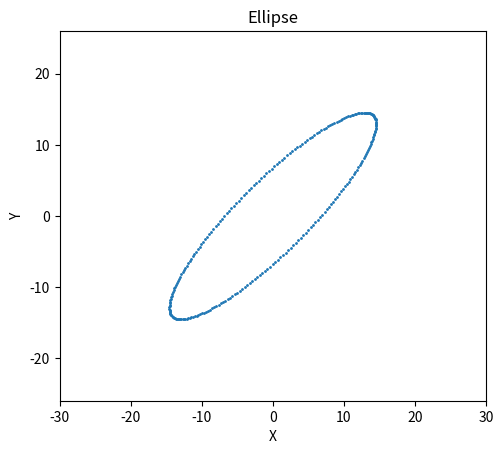

Write Python code to recreate this figure.
import numpy as np
import matplotlib.pyplot as plt

from collections import namedtuple

Point = namedtuple("Point", "x y")


def calculate_points_farther_density(width: float, height: float, amount: int = 100):

    result: list[Point] = []

    # Define the density inversion parameter.
    d = 0.02

    # Generate angles.
    angles = np.linspace(0, 2 * np.pi, amount)

    # Calculate the semi-major and semi-minor axes for each angle.

    density = np.exp(
        -d * (width * np.sin(angles)) ** 2 / (2 * (width * np.sin(angles)) ** 2 + 4 * (height * np.cos(angles)) ** 2))

    a = width * density
    b = height * density

    # Convert polar coordinates to Cartesian coordinates.
    x = a * np.cos(angles)
    y = b * np.sin(angles)

    # Rotate the coordinates.
    x_rotated = (x - y) / np.sqrt(2)
    y_rotated = (x + y) / np.sqrt(2)

    # Scale the coordinates.
    x_scaled: np.ndarray = x_rotated * 20 / width
    y_scaled: np.ndarray = y_rotated * 5 / height

    for i in range(amount):
        print(f'<point x="{x_scaled[i]}" y="0" z="{y_scaled[i]}" />')
        result.append(Point(x_scaled[i], y_scaled[i]))

    return result, x_scaled, y_scaled


def calculate_points(width: float, height: float, amount: int) -> tuple[list[Point], np.ndarray, np.ndarray]:
    result: list[Point] = []

    # Generate n angles.
    theta = np.linspace(0, 2 * np.pi, amount)

    # Calculate the radius for each angle. -> tuple[list[Point], ]
    r = width * height / np.sqrt((height * np.cos(theta)) ** 2 + (width * np.sin(theta)) ** 2)

    # Convert to Cartesian coordinates.
    x = r * np.cos(theta)
    y = r * np.sin(theta)

    # Rotate the coordinates.
    x_rotated = (x - y) / np.sqrt(2)
    y_rotated = (x + y) / np.sqrt(2)

    # Scale the coordinates.
    x_scaled: np.ndarray = x_rotated * 20 / width
    y_scaled: np.ndarray = y_rotated * 5 / height

    # Print the coordinates.
    for i in range(amount):
        print(f'<point x="{x_scaled[i]}" y="0" z="{y_scaled[i]}" />')
        result.append(Point(x_scaled[i], y_scaled[i]))

    return result, x_scaled, y_scaled


if __name__ == "__main__":

    points, xx, yy = calculate_points_farther_density(
        width=10,
        height=2.5,
        amount=250
    )

    # Plot the points.
    plt.scatter(xx, yy, s=1)

    # Set the axis limits.
    plt.xlim(-30, 30)
    plt.ylim(-26, 26)

    # Set the aspect ratio to match the ellipse.
    plt.gca().set_aspect('equal', adjustable='box')

    # Add axis labels and a title.
    plt.xlabel('X')
    plt.ylabel('Y')
    plt.title('Ellipse')

    # Show the plot.
    plt.show()
